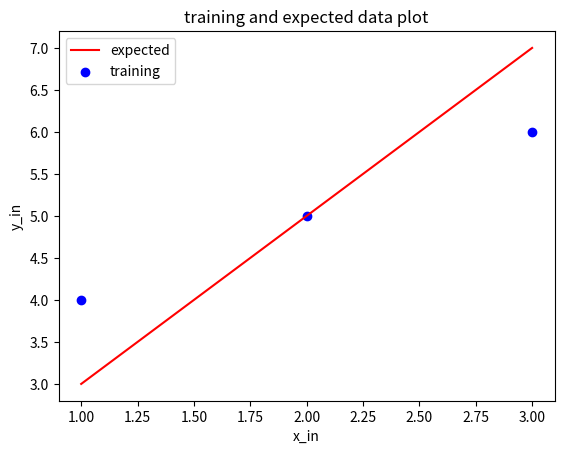

The script that saved this image:
# -*- coding: utf-8 -*-
"""
[redacted]
"""

import numpy as np  # for numerical computing (numpy)
import matplotlib.pyplot as mplt # for data plotting


def vectorized_output(x,weight,bias):
    out_wb = np.zeros(len(x))
    for i in range(len(x)):
        out_wb[i]=weight*x[i]+bias
    return out_wb

# input data, output data
x_in = np.array([1.0, 2.0, 3.0])
y_in = np.array([4.0, 5.0, 6.0])
print(f"x_in = {x_in}") # see https://docs.python.org/3/tutorial/inputoutput.html
print(f"y_in = {y_in}")
print(f"x_in.shape = {x_in.shape}")
print(f"cardinality of x_in: {x_in.shape[0]} = {len(x_in)}")
for i in range(len(x_in)):
    print(f"(x^({i}),y^({i})) = {x_in[i]},{y_in[i]}")

mplt.plot(x_in,vectorized_output(x_in,2,1),c='r',label='expected')
mplt.scatter(x_in,y_in, marker='o', c='b',label='training')
mplt.title("training and expected data plot")
mplt.xlabel("x_in")
mplt.ylabel("y_in")
mplt.legend()
mplt.show()

